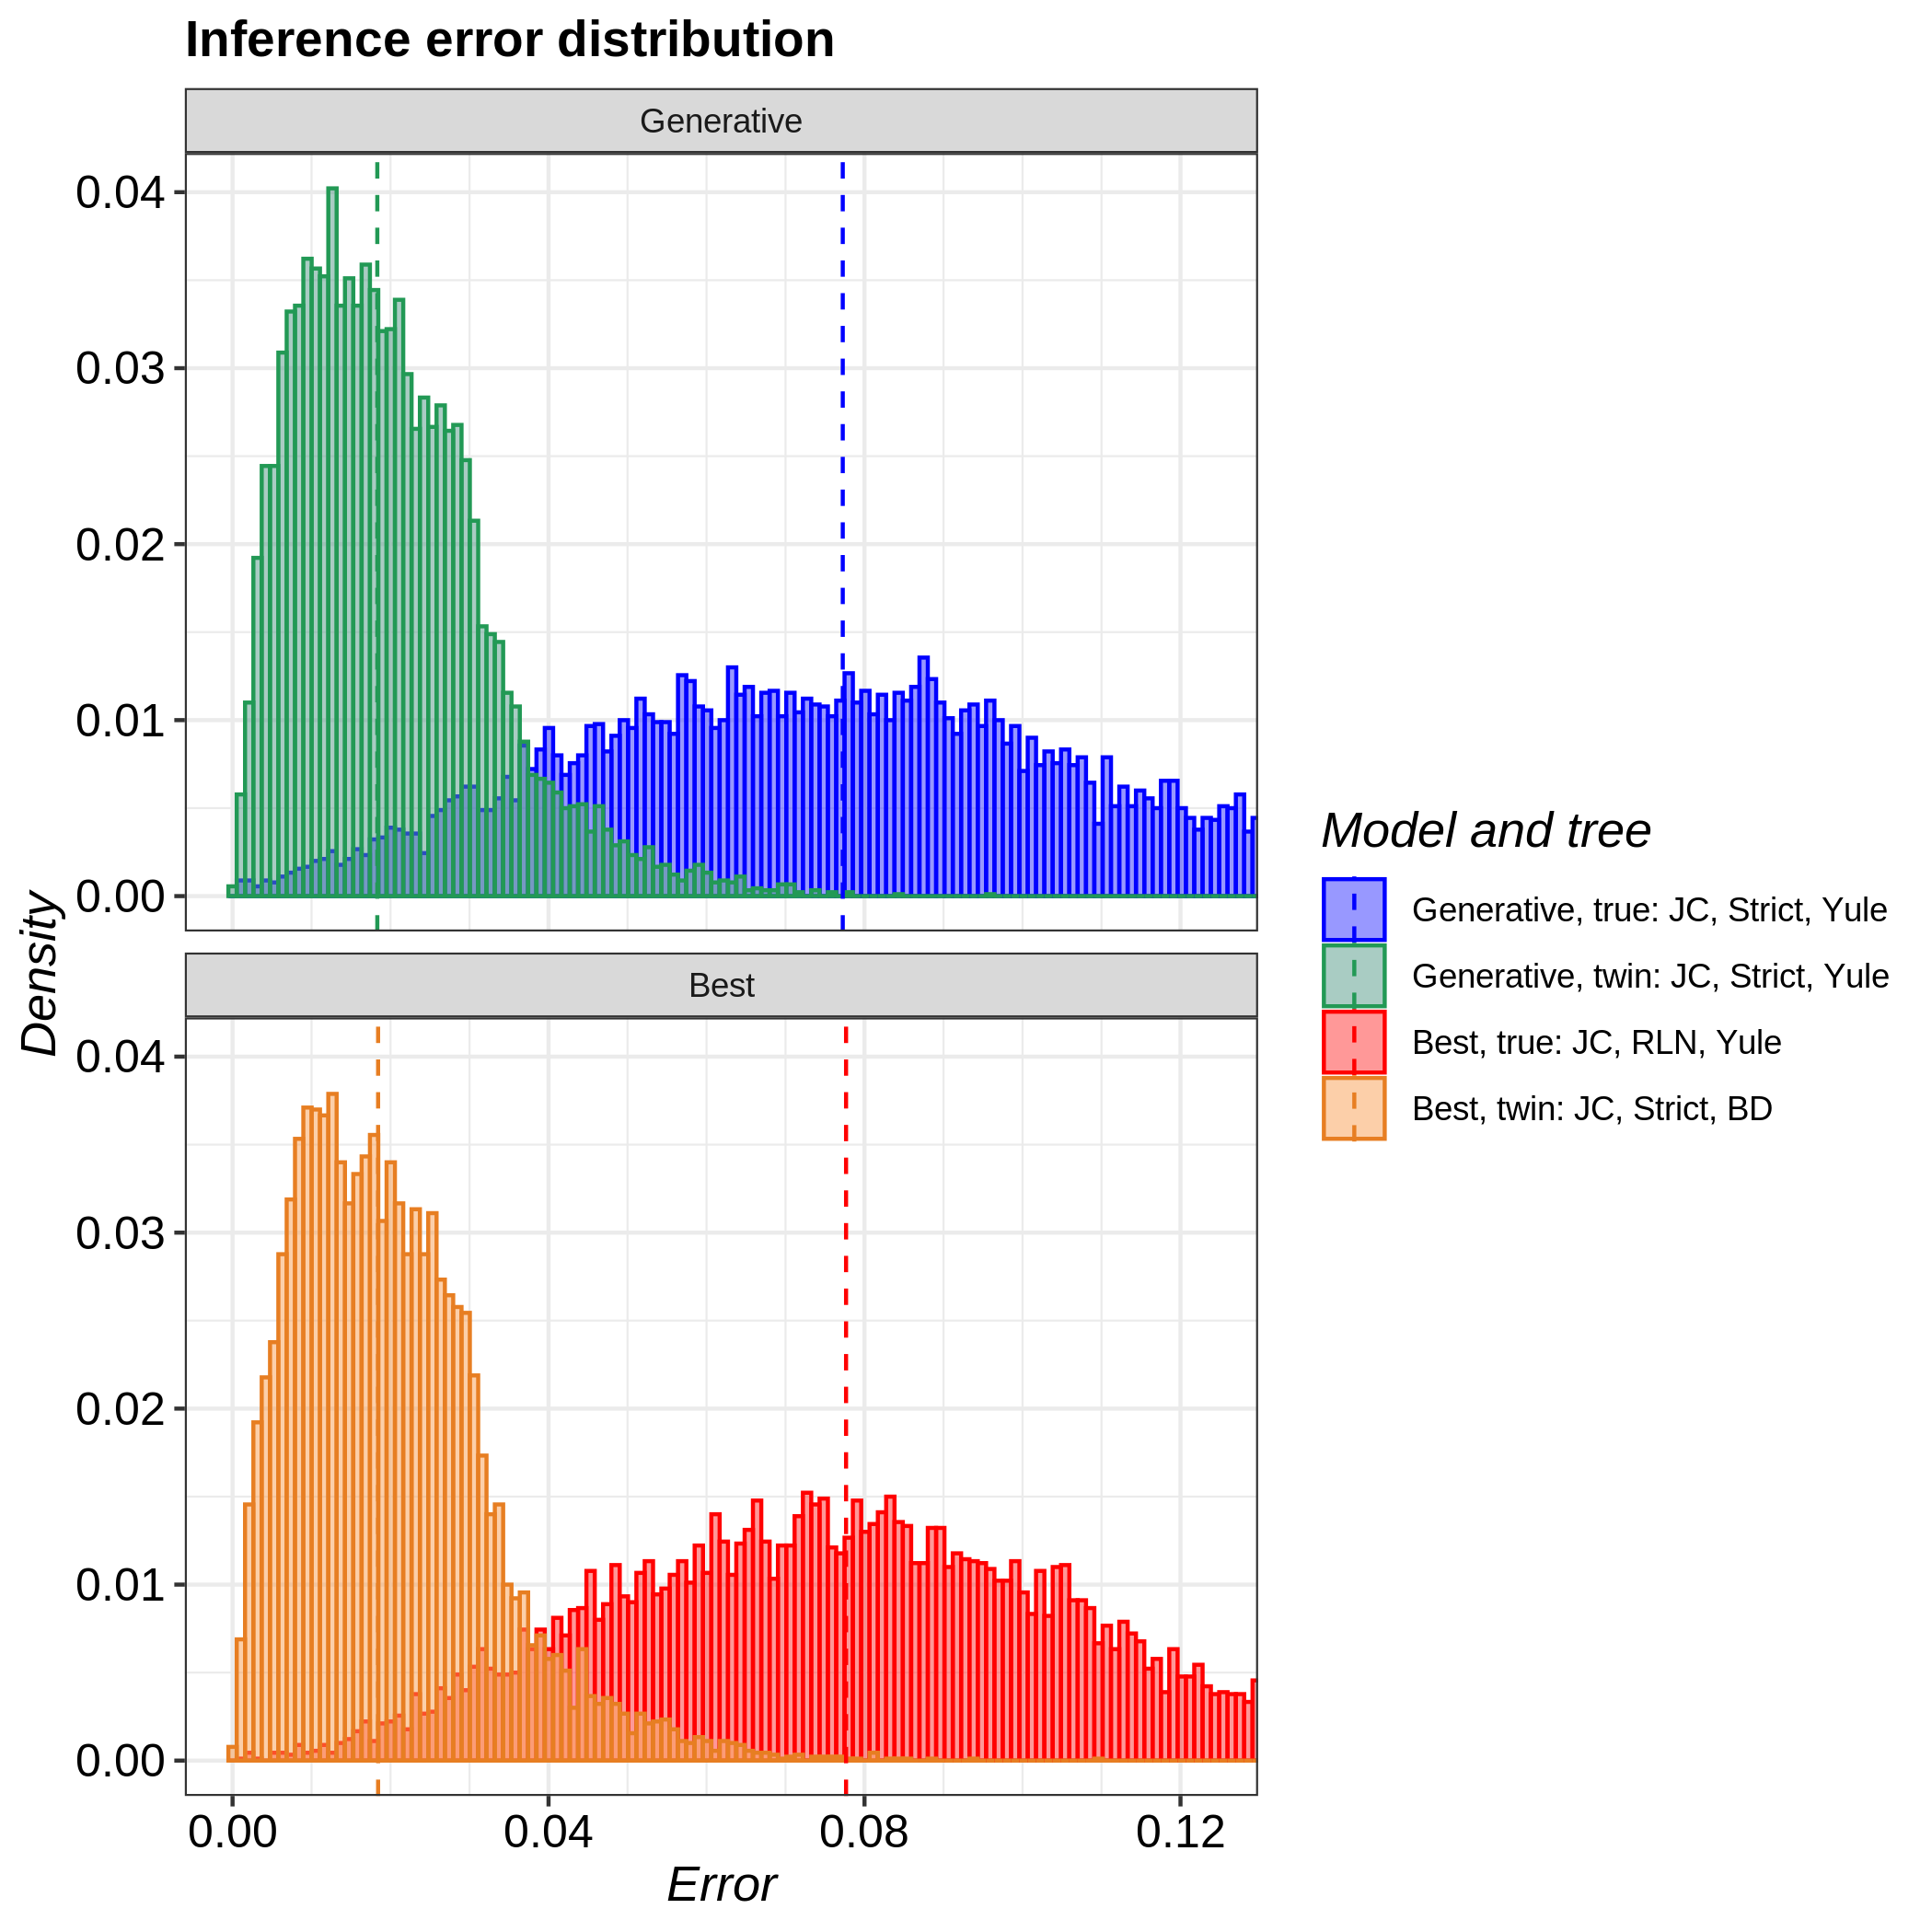

The table this chart was drawn from, first rows:
tree, inference_model, inference_model_weight, site_model, clock_model, tree_prior, error_1, error_2, error_3, error_4, error_5, error_6, error_7, error_8, error_9, error_10, error_11, error_12, error_13, error_14, error_15, error_16, error_17, error_18
true, generative, NA, JC69, strict, yule, 0.07633, 0.04777, 0.06596, 0.08114, 0.065, 0.1266, 0.07604, 0.08704, 0.08853, 0.09574, 0.02838, 0.08566, 0.06475, 0.04847, 0.1159, 0.1134, 0.08621, 0.06821
true, candidate, 0.8235, JC69, relaxed_log_normal, yule, 0.03916, 0.1092, 0.1163, 0.1097, 0.02508, 0.04835, 0.06677, 0.08745, 0.05954, 0.08908, 0.0494, 0.07625, 0.1186, 0.05272, 0.0234, 0.1004, 0.1814, 0.06666
twin, generative, NA, JC69, strict, yule, 0.0307, 0.01564, 0.006132, 0.02662, 0.028, 0.01106, 0.03067, 0.06743, 0.007112, 0.01602, 0.04314, 0.02031, 0.03338, 0.02702, 0.002081, 0.01576, 0.008988, 0.009452
twin, candidate, 0.8961, JC69, strict, birth_death, 0.007875, 0.01283, 0.009261, 0.002131, 0.01608, 0.01193, 0.0412, 0.01665, 0.03424, 0.002237, 0.004802, 0.02623, 0.00925, 0.02707, 0.02617, 0.03997, 0.02496, 0.01139
